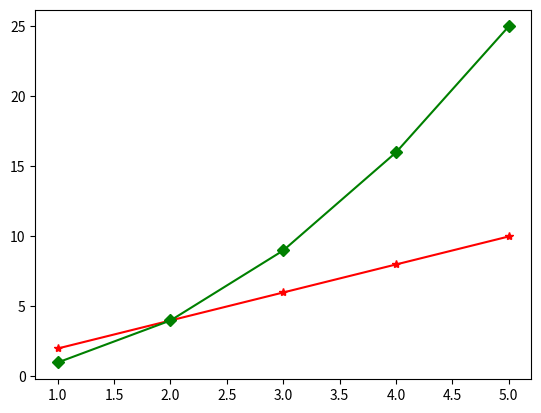

Write the Python code that produced this figure.
import pandas as pd
import numpy as np


import matplotlib.pyplot as plt
import seaborn as sns


print("Hello Programmer")

x1=np.arange(1,6)
y1=x1*2
y2=x1**2

print(x1)
print(y1)
print(y2)

plt.plot(x1,y1,marker='*',color='red')
plt.plot(x1,y2,marker='D',color='green')

